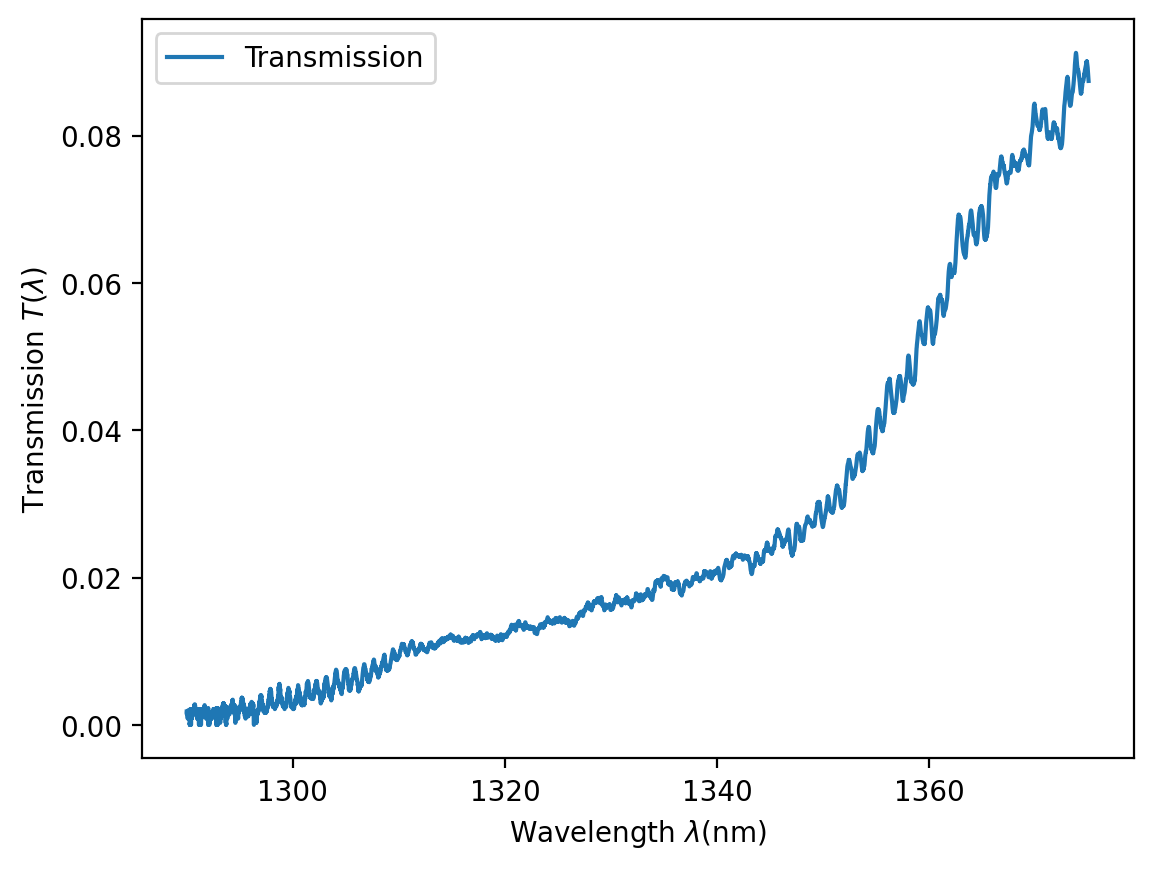

Data behind this chart, as committed beside it:
l, input_p(uW), output_p(uW), transmission
1290, ?40.19919503, ?0.00599794, ?0.00181443
1290, ?40.19919503, ?0.00365232, ?0.00141587
1290, ?40.19919503, ?0.00599794, ?0.00181443
1290, ?40.19919503, ?0.00365232, ?0.00141587
1290, ?40.19919503, ?0.00482513, ?0.00162739
1290, ?40.19919503, ?0.00599794, ?0.00181443
1290, ?40.19919503, ?0.00599794, ?0.00181443
1290, ?40.19919503, ?0.00365232, ?0.00141587
1290, ?40.19919503, ?0.00365232, ?0.00141587
1290, ?40.19919503, ?0.00130669, ?0.00084688
1290, ?40.19919503, ?0.00482513, ?0.00162739
1290, ?40.19919503, ?0.00365232, ?0.00141587
1290, ?40.19919503, ?0.00599794, ?0.00181443
1290, ?40.19919503, ?0.00599794, ?0.00181443
1290, ?40.19919503, ?0.00717076, ?0.00198390
1290, ?40.19919503, ?0.00365232, ?0.00141587
1290, ?40.19919503, ?0.00599794, ?0.00181443
1290, ?40.19919503, ?0.00599794, ?0.00181443
1290, ?40.19919503, ?0.00365232, ?0.00141587
1290, ?40.19919503, ?0.00365232, ?0.00141587
1290, ?40.19919503, ?0.00365232, ?0.00141587
1290, ?40.19919503, ?0.00482513, ?0.00162739
1290, ?40.19919503, ?0.00365232, ?0.00141587
1290, ?40.19919503, ?0.00365232, ?0.00141587
1290, ?40.19919503, ?0.00130669, ?0.00084688
1290, ?40.19919503, ?0.00130669, ?0.00084688
1290, ?40.19919503, ?0.00482513, ?0.00162739
1290, ?40.19919503, ?0.00130669, ?0.00084688
1290, ?40.19919503, ?-0.00338407, ?0.00000000
1290, ?40.19919503, ?0.00013388, ?0.00027108
1290, ?40.19919503, ?-0.00103884, ?0.00000000
1290, ?40.19919503, ?0.00130669, ?0.00084688
1290, ?40.19919503, ?-0.00103884, ?0.00000000
1290, ?40.19919503, ?0.00834357, ?0.00214000
1290, ?40.19919503, ?-0.00103884, ?0.00000000
1290, ?40.19919503, ?0.00482513, ?0.00162739
1290, ?40.19919503, ?0.00599794, ?0.00181443
1290, ?40.19919503, ?0.00130669, ?0.00084688
1290, ?40.19919503, ?0.00599794, ?0.00181443
1290, ?40.19919503, ?0.00599794, ?0.00181443
1290, ?40.19919503, ?-0.00338407, ?0.00000000
1290, ?40.19919503, ?0.00834357, ?0.00214000
1290, ?40.19919503, ?0.00482513, ?0.00162739
1290, ?40.19919503, ?0.00717076, ?0.00198390
1290, ?40.19919503, ?0.00130669, ?0.00084688
1290, ?40.19919503, ?0.00130669, ?0.00084688
1290, ?40.19919503, ?0.00834357, ?0.00214000
1290, ?40.19919503, ?0.00130669, ?0.00084688
1290, ?40.19919503, ?0.00599794, ?0.00181443
1290, ?40.19919503, ?0.00247950, ?0.00116660
1291, ?40.19919503, ?0.00717076, ?0.00198390
1291, ?40.19919503, ?0.00365232, ?0.00141587
1291, ?40.19919503, ?0.00599794, ?0.00181443
1291, ?40.19919503, ?0.00365232, ?0.00141587
1291, ?40.19919503, ?0.00247950, ?0.00116660
1291, ?40.19919503, ?0.00365232, ?0.00141587
1291, ?40.19919503, ?0.00482513, ?0.00162739
1291, ?40.19919503, ?0.00599794, ?0.00181443
1291, ?40.19919503, ?0.00599794, ?0.00181443
1291, ?40.19919503, ?0.00365232, ?0.00141587
... 8,440 more rows
